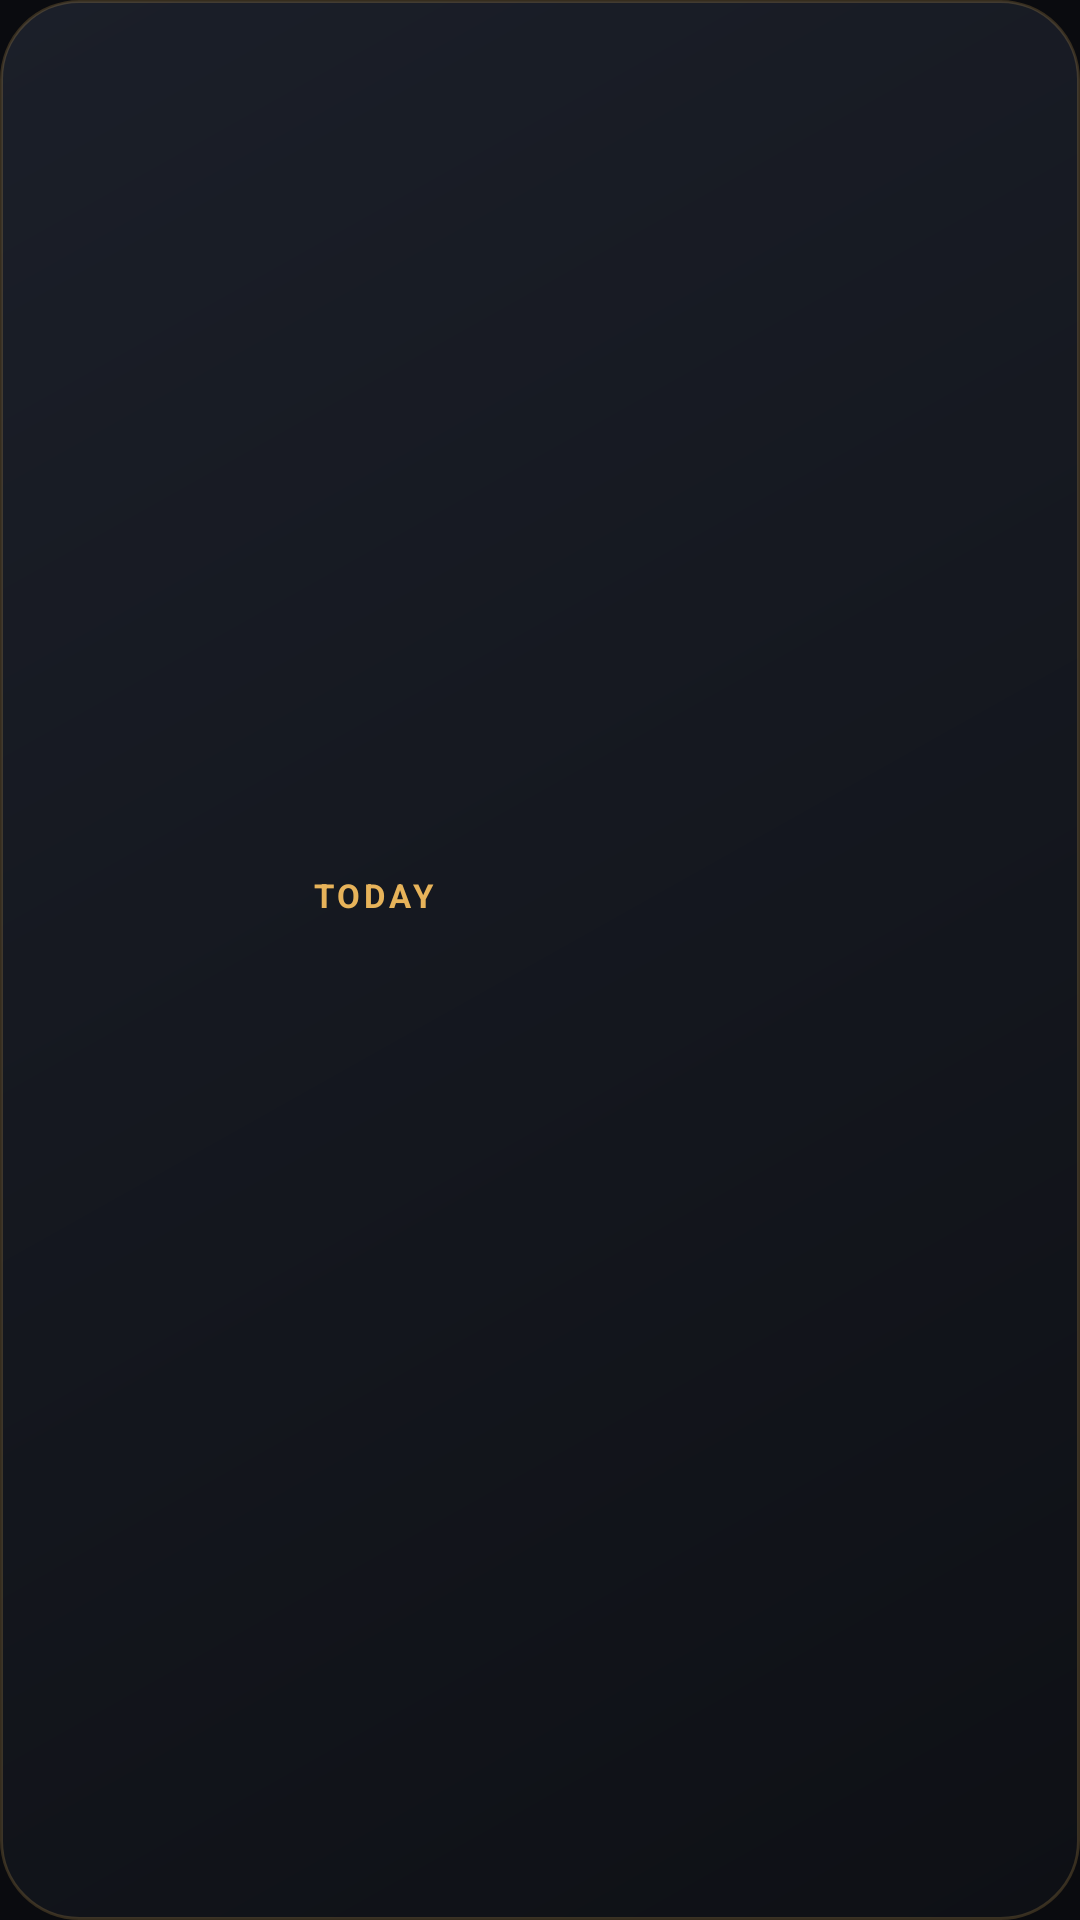

Here is an Android app screen rendered from its layout file. Give the layout XML and the strings, colors and styles it references.
<!-- AndroidManifest.xml: application theme Theme.PageOne -->
<!-- res/layout/widget_goal.xml -->
<?xml version="1.0" encoding="utf-8"?>
<LinearLayout xmlns:android="http://schemas.android.com/apk/res/android"
    android:id="@+id/root"
    android:layout_width="match_parent"
    android:layout_height="match_parent"
    android:background="@drawable/widget_bg"
    android:gravity="center_vertical"
    android:orientation="horizontal"
    android:padding="14dp">

    <FrameLayout
        android:layout_width="76dp"
        android:layout_height="76dp">

        <ImageView
            android:id="@+id/ring"
            android:layout_width="match_parent"
            android:layout_height="match_parent"
            android:contentDescription="Goal progress" />

        <TextView
            android:id="@+id/words"
            android:layout_width="match_parent"
            android:layout_height="match_parent"
            android:gravity="center"
            android:textColor="@color/widget_text"
            android:textSize="16sp"
            android:textStyle="bold" />
    </FrameLayout>

    <LinearLayout
        android:layout_width="0dp"
        android:layout_height="wrap_content"
        android:layout_marginStart="14dp"
        android:layout_weight="1"
        android:orientation="vertical">

        <TextView
            android:id="@+id/title"
            android:layout_width="wrap_content"
            android:layout_height="wrap_content"
            android:letterSpacing="0.12"
            android:text="TODAY"
            android:textColor="@color/widget_gold"
            android:textSize="11sp"
            android:textStyle="bold" />

        <TextView
            android:id="@+id/streak"
            android:layout_width="wrap_content"
            android:layout_height="wrap_content"
            android:layout_marginTop="2dp"
            android:textColor="@color/widget_text"
            android:textSize="14sp" />

        <TextView
            android:id="@+id/quote"
            android:layout_width="match_parent"
            android:layout_height="wrap_content"
            android:layout_marginTop="6dp"
            android:ellipsize="end"
            android:maxLines="3"
            android:textColor="@color/widget_muted"
            android:textSize="12sp"
            android:textStyle="italic" />
    </LinearLayout>
</LinearLayout>
<!-- resources referenced by this layout -->
<resources>
  <color name="widget_gold">#FFE7B35A</color>
  <color name="widget_muted">#FFA3A7B5</color>
  <color name="widget_text">#FFEDEBF2</color>
  <!-- drawable widget_bg (drawable) -->
  <?xml version="1.0" encoding="utf-8"?>
  <shape xmlns:android="http://schemas.android.com/apk/res/android" android:shape="rectangle">
      <gradient android:angle="315" android:startColor="#FF1B1F29" android:endColor="#FF0E1015" />
      <corners android:radius="26dp" />
      <stroke android:width="1dp" android:color="#33E7B35A" />
  </shape>
  <style name="Theme.PageOne" parent="android:Theme.Material.NoActionBar">
          <item name="android:statusBarColor">@android:color/transparent</item>
          <item name="android:navigationBarColor">@android:color/transparent</item>
          <item name="android:windowBackground">@color/app_bg</item>
      </style>
  <color name="app_bg">#0A0B0F</color>
</resources>
